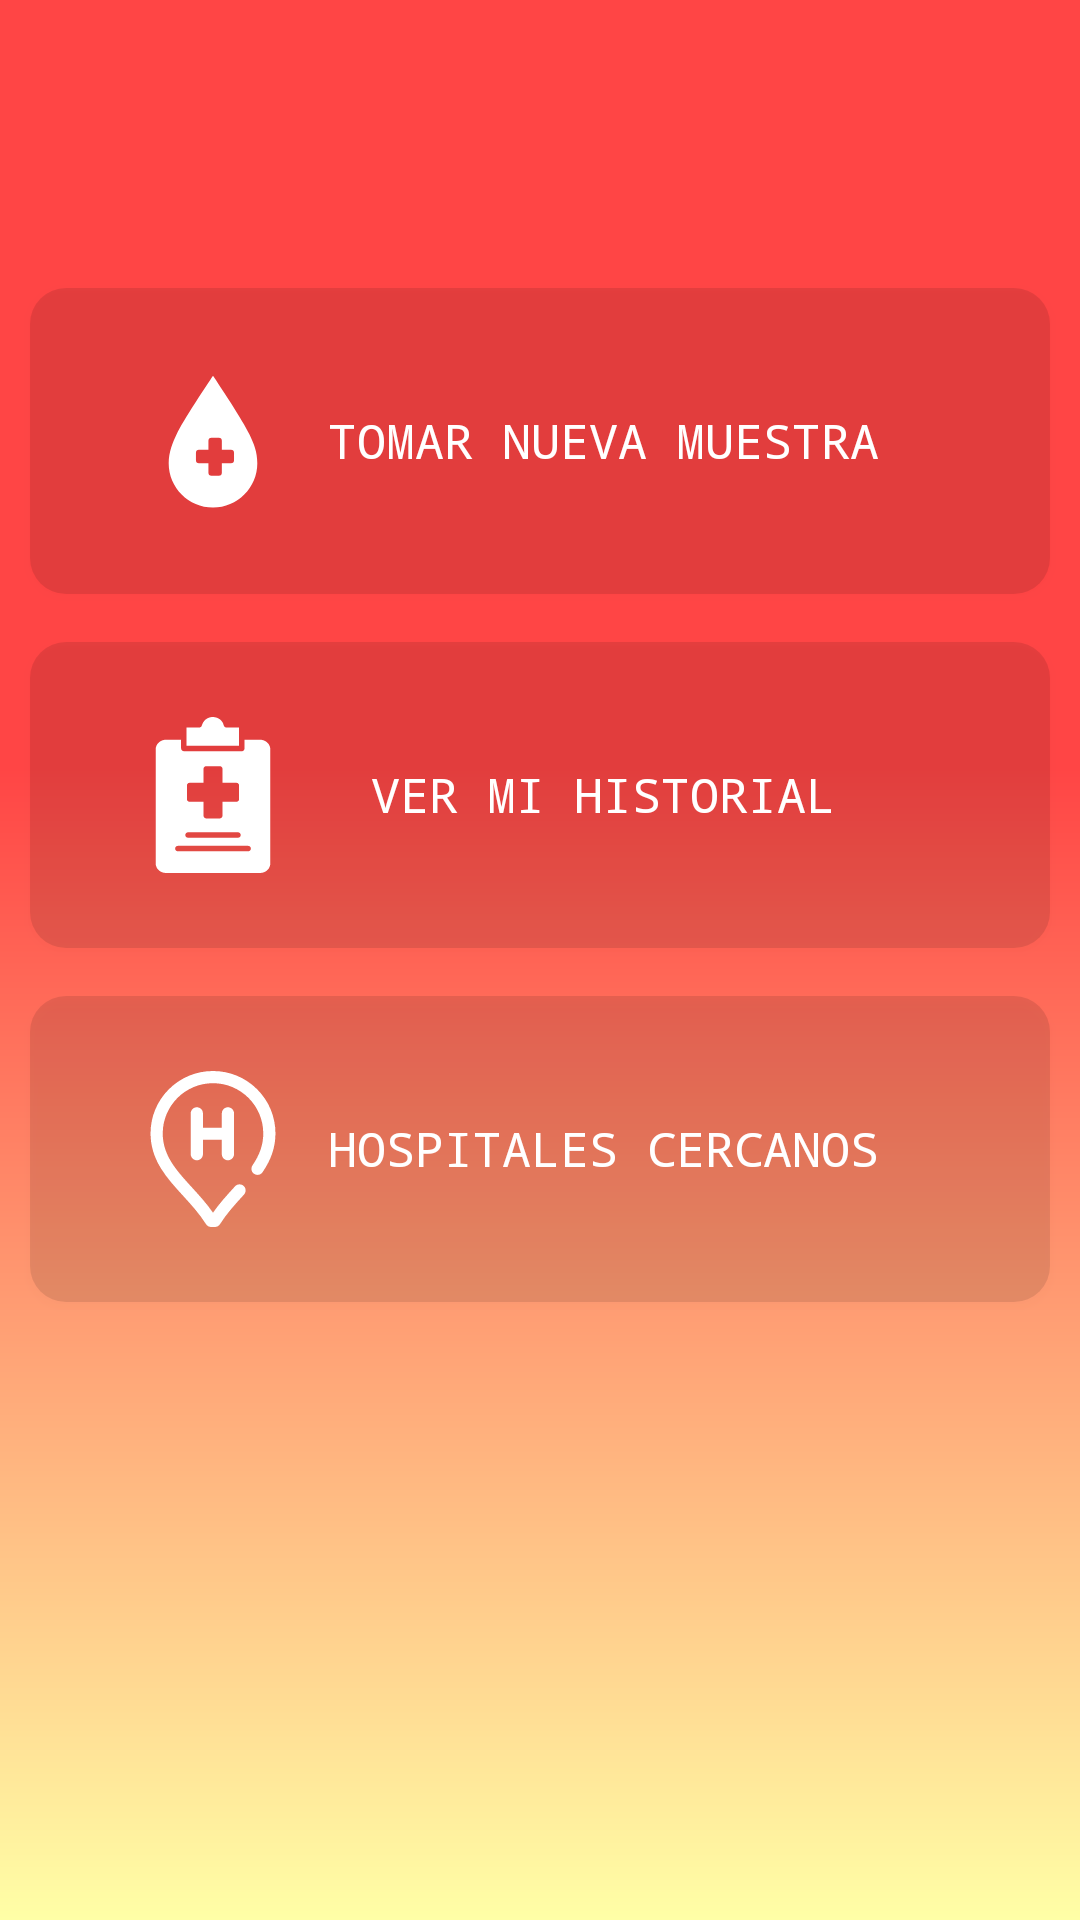

Layout XML and referenced resources for this Android screen:
<!-- AndroidManifest.xml: activity theme AppThemeNoActionBar -->
<!-- res/layout/activity_home.xml -->
<?xml version="1.0" encoding="utf-8"?>
<androidx.constraintlayout.widget.ConstraintLayout xmlns:android="http://schemas.android.com/apk/res/android"
    xmlns:app="http://schemas.android.com/apk/res-auto"
    xmlns:tools="http://schemas.android.com/tools"
    android:layout_width="match_parent"
    android:layout_height="match_parent"
    tools:context=".ui.home.HomeActivity">

    <ProgressBar
        android:id="@+id/progressBar"
        android:layout_width="match_parent"
        android:layout_height="match_parent"
        android:background="@drawable/bg_progressbar"
        android:elevation="100dp"
        android:indeterminateTint="@color/colorPrimaryDark"
        android:visibility="gone"
        app:layout_constraintBottom_toBottomOf="parent"
        app:layout_constraintEnd_toEndOf="parent"
        app:layout_constraintLeft_toLeftOf="parent"
        app:layout_constraintRight_toRightOf="parent"
        app:layout_constraintStart_toStartOf="parent"
        app:layout_constraintTop_toTopOf="parent"
        app:layout_constraintVertical_bias="0.5" />

    <androidx.appcompat.widget.LinearLayoutCompat
        android:layout_width="match_parent"
        android:layout_height="match_parent"
        android:background="@drawable/bg_home_gradient"
        android:orientation="vertical">

        <androidx.appcompat.widget.Toolbar
            android:id="@+id/toolbar"
            android:layout_width="match_parent"
            android:layout_height="wrap_content"
            android:layout_marginBottom="@dimen/inputNormalMargins"
            android:background="@color/colorInvisible"
            android:gravity="center"
            android:minHeight="?attr/actionBarSize"
            android:theme="@style/ThemeOverlay.AppCompat.Dark.ActionBar"
            app:titleTextAppearance="@style/textStyle"
            app:layout_constraintEnd_toEndOf="parent"
            app:layout_constraintStart_toStartOf="parent"
            app:layout_constraintTop_toTopOf="@+id/progressBar" />

        <Button
            android:id="@+id/btn_add"
            android:layout_width="match_parent"
            android:layout_height="@dimen/homeOptionHeight"
            android:layout_marginStart="@dimen/inputSmallMargins"
            android:layout_marginEnd="@dimen/inputSmallMargins"
            android:layout_marginTop="@dimen/inputSmallMarginsVertical"
            android:layout_marginBottom="@dimen/inputSmallMarginsVertical"
            android:background="@drawable/bg_home_option"
            android:drawableLeft="@drawable/ic_blood"
            android:text="@string/option_nuevaMuestra"
            android:textColor="@color/colorWhite"
            android:textSize="@dimen/textNormalSize" />

        <Button
            android:id="@+id/btn_history"
            android:layout_width="match_parent"
            android:layout_height="@dimen/homeOptionHeight"
            android:layout_marginStart="@dimen/inputSmallMargins"
            android:layout_marginEnd="@dimen/inputSmallMargins"
            android:layout_marginTop="@dimen/inputSmallMarginsVertical"
            android:layout_marginBottom="@dimen/inputSmallMarginsVertical"
            android:background="@drawable/bg_home_option"
            android:drawableLeft="@drawable/ic_patient"
            android:text="@string/option_historial"
            android:textColor="@color/colorWhite"
            android:textSize="@dimen/textNormalSize" />

        <Button
            android:id="@+id/btn_map"
            android:layout_width="match_parent"
            android:layout_height="@dimen/homeOptionHeight"
            android:layout_marginStart="@dimen/inputSmallMargins"
            android:layout_marginEnd="@dimen/inputSmallMargins"
            android:layout_marginTop="@dimen/inputSmallMarginsVertical"
            android:layout_marginBottom="@dimen/inputSmallMarginsVertical"
            android:background="@drawable/bg_home_option"
            android:drawableLeft="@drawable/ic_pin"
            android:text="@string/option_hospitalesCercanos"
            android:textColor="@color/colorWhite"
            android:textSize="@dimen/textNormalSize" />
    </androidx.appcompat.widget.LinearLayoutCompat>


</androidx.constraintlayout.widget.ConstraintLayout>
<!-- resources referenced by this layout -->
<resources>
  <color name="colorInvisible">#00000000</color>
  <color name="colorPrimaryDark">#b60019</color>
  <color name="colorWhite">#FFFFFF</color>
  <dimen name="homeOptionHeight">102dp</dimen>
  <dimen name="inputNormalMargins">32dp</dimen>
  <dimen name="inputSmallMargins">10dp</dimen>
  <dimen name="inputSmallMarginsVertical">8dp</dimen>
  <dimen name="textNormalSize">16sp</dimen>
  <!-- drawable bg_home_gradient (drawable) -->
  <?xml version="1.0" encoding="utf-8"?>
  <shape xmlns:android="http://schemas.android.com/apk/res/android" android:shape="rectangle" >
      <gradient
          android:type="linear"
          android:centerX="40%"
          android:startColor="#FFFF4545"
          android:centerColor="#FFFF4545"
          android:endColor="#FFFFFFA6"
          android:angle="270"/>
  </shape>
  <!-- drawable bg_home_option (drawable) -->
  <?xml version="1.0" encoding="utf-8"?>
  <ripple xmlns:android="http://schemas.android.com/apk/res/android"
      xmlns:tools="http://schemas.android.com/tools"
      android:color="#00000000"
      tools:targetApi="lollipop">
      <item>
          <shape>
              <corners
                  android:bottomLeftRadius="12dp"
                  android:bottomRightRadius="12dp"
                  android:topLeftRadius="12dp"
                  android:topRightRadius="12dp"/>
              <solid android:color="#1A000000" />
              <padding android:left="35dp" android:right="45dp"></padding>
          </shape>
  
      </item>
  
  </ripple>
  <!-- drawable bg_progressbar (drawable) -->
  <?xml version="1.0" encoding="utf-8"?>
  <shape android:shape="rectangle" xmlns:android="http://schemas.android.com/apk/res/android">
      <padding android:top="155dp" android:right="155dp" android:left="155dp" android:bottom="155dp"/>
      <solid android:color="@color/colorTransparentShadow"></solid>
  </shape>
  <!-- drawable ic_blood (drawable) -->
  <vector xmlns:android="http://schemas.android.com/apk/res/android"
      android:width="52sp"
      android:height="52sp"
      android:viewportWidth="512"
      android:viewportHeight="512">
    <path
        android:fillColor="@color/colorWhite"
        android:pathData="M256,474.628c80.191,0 145.432,-65.24 145.432,-145.431 0,-37.305 -11.285,-64.091 -26.035,-95.23C354.219,189.262 276.481,72.612 256,42.109c-20.527,30.54 -98.512,147.457 -119.385,191.842 -13.177,28.022 -26.044,58.459 -26.044,95.246C110.568,409.388 175.809,474.628 256,474.628ZM200,295a10.011,10.011 0,0 1,10 -10h31V255a10.011,10.011 0,0 1,10 -10h24a10.011,10.011 0,0 1,10 10v30h30a10.011,10.011 0,0 1,10 10v24a10.011,10.011 0,0 1,-10 10H285v31a10.011,10.011 0,0 1,-10 10H251a10.011,10.011 0,0 1,-10 -10V329H210a10.011,10.011 0,0 1,-10 -10Z"/>
    <path
        android:fillColor="@color/colorInvisible"
        android:pathData="M253,327v31h20V327a10.011,10.011 0,0 1,10 -10h30V297H283a10.011,10.011 0,0 1,-10 -10V257H253v30a10.011,10.011 0,0 1,-10 10H212v20h31A10.011,10.011 0,0 1,253 327Z"/>
  </vector>
  <string name="option_historial">Ver mi historial</string>
  <string name="option_hospitalesCercanos">Hospitales cercanos</string>
  <string name="option_nuevaMuestra">Tomar nueva muestra</string>
  <style name="textStyle" parent="@style/TextAppearance.AppCompat.Widget.ActionBar.Title">
          <item name="android:textSize">@dimen/textNormalSize</item>
          <item name="android:fontFamily">monospace</item>
      </style>
  <style name="AppThemeNoActionBar" parent="Theme.AppCompat.Light.NoActionBar">
          <item name="colorPrimary">@color/colorPrimary</item>
          <item name="colorPrimaryDark">@color/colorPrimaryDark</item>
          <item name="colorAccent">@color/colorAccent</item>
          <item name="android:fontFamily">monospace</item>
      </style>
  <color name="colorTransparentShadow">#70000000</color>
  <color name="colorPrimary">#f04141</color>
  <color name="colorAccent">#262626</color>
</resources>
